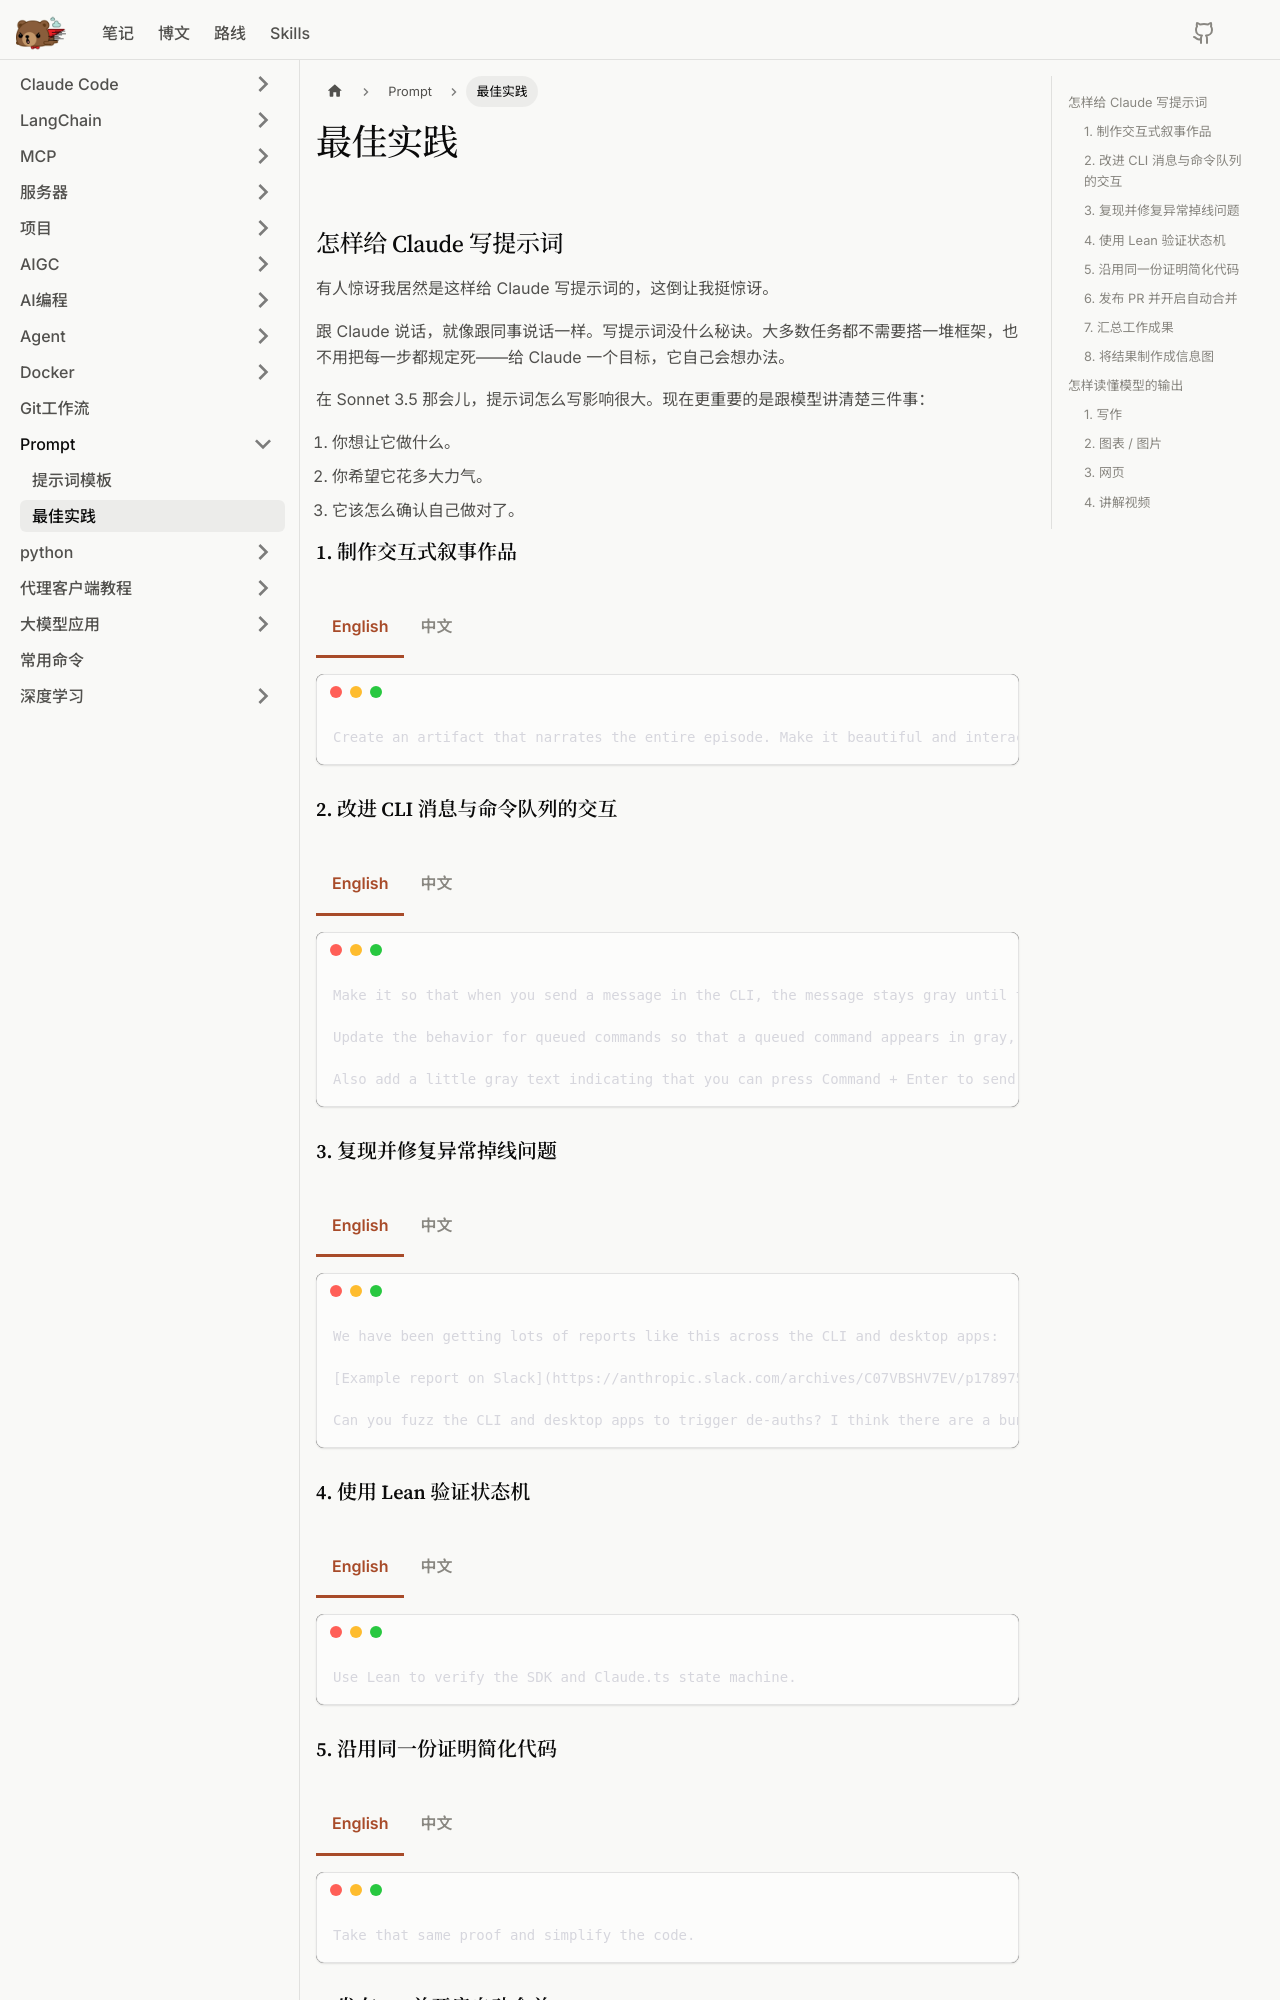

repository: litterbear520/Blog · page: docs/Prompt/最佳实践/index.html · generator: docusaurus

# 最佳实践

import Tabs from '@theme/Tabs';
import TabItem from '@theme/TabItem';

## 怎样给 Claude 写提示词

有人惊讶我居然是这样给 Claude 写提示词的，这倒让我挺惊讶。

跟 Claude 说话，就像跟同事说话一样。写提示词没什么秘诀。大多数任务都不需要搭一堆框架，也不用把每一步都规定死——给 Claude 一个目标，它自己会想办法。

在 Sonnet 3.5 那会儿，提示词怎么写影响很大。现在更重要的是跟模型讲清楚三件事：

1. 你想让它做什么。
2. 你希望它花多大力气。
3. 它该怎么确认自己做对了。

### 1. 制作交互式叙事作品

<Tabs groupId="prompt-lang">
<TabItem value="en" label="English">

```text
Create an artifact that narrates the entire episode. Make it beautiful and interactive, and focus on communicating the nuggets of business wisdom throughout the episode. Make it really good, use lots of tokens, and iterate until you're proud of it. Maybe add watercolor illustrations and historical photos throughout. Aim for New Yorker or New York Times data visualization vibes, but better. I think you can use OpenCV for watercolor images.
```

</TabItem>
<TabItem value="zh" label="中文">

```text
做一个把整期节目讲下来的 artifact，要好看、可交互，重点把节目里那些商业智慧的干货讲出来。一定要做好，token 尽管多用，反复迭代，直到你自己觉得拿得出手为止。可以在各处配上水彩插画和历史照片。目标是《纽约客》或《纽约时报》数据可视化那种感觉，但要更好。水彩图我觉得可以用 OpenCV 来做。
```

</TabItem>
</Tabs>

### 2. 改进 CLI 消息与命令队列的交互

<Tabs groupId="prompt-lang">
<TabItem value="en" label="English">

```text
Make it so that when you send a message in the CLI, the message stays gray until the model receives it, and then turns black.

Update the behavior for queued commands so that a queued command appears in gray, rendered as normal text, and turns black once it's processed. The idea is to make it feel a little more real time.

Also add a little gray text indicating that you can press Command + Enter to send immediately. Look at what we do for chatwork on desktop and mimic that, although you might have to pick a different key combination since I don't know if Command + Enter works in a terminal. Pick something obvious and natural.
```

</TabItem>
<TabItem value="zh" label="中文">

```text
改一下 CLI：发出去的消息先显示成灰色，等模型收到后再变成黑色。

排队的命令也照这个改：排队中的命令用灰色显示，按普通文本渲染，处理完再变黑。目的是让它感觉更实时一点。

再加一行灰色小字，提示可以按 Command + Enter 立即发送。看看我们桌面端 chatwork 是怎么做的，照着做；不过终端里 Command + Enter 不一定能用，你可能得换个组合键，挑一个直观、顺手的。
```

</TabItem>
</Tabs>
